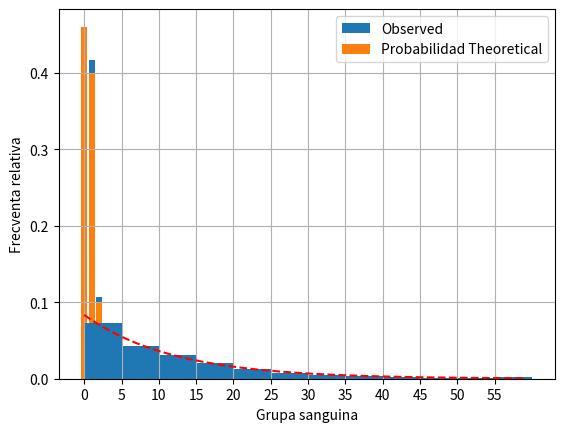

This chart was generated by the following Python code:







































































from numpy import cumsum, zeros, unique
from scipy.stats import uniform, expon
import matplotlib.pyplot as plt
from matplotlib.pyplot import bar, show, hist, grid, legend, xticks, yticks, plot
from math import log

def ex1(values, probabilities, noOfSimulations):
    randomValues = uniform.rvs(size=noOfSimulations)
    cumulativeProbabilities = cumsum(probabilities)
    simulatedBloodTypes = zeros(noOfSimulations, dtype=int) # Create a numpy array of integers of length noOfSimulations

    for i in range(noOfSimulations):
        for j in range(len(cumulativeProbabilities)):
            if cumulativeProbabilities[j - 1] < randomValues[i] <= cumulativeProbabilities[j]:
                simulatedBloodTypes[i] = values[j]
                break

    # print("randomValues: ", randomValues)
    # print("cumulativeProbabilities: ", cumulativeProbabilities)
    # print("result: ", result)

    uniqueBloodTypes, counts = unique(simulatedBloodTypes, return_counts=True)
    observedFrequencies = counts / noOfSimulations

    for bloodType, frequency in zip(uniqueBloodTypes, observedFrequencies):
        print(f"Grupa sanguina {bloodType} are frecventa relativa: {frequency:.2f}")

    plt.bar(uniqueBloodTypes, observedFrequencies, label="Observed")
    plt.bar(values, probabilities, label="Probabilidad Theoretical")
    plt.xlabel("Grupa sanguina")
    plt.ylabel("Frecventa relativa")
    plt.legend()
    plt.show()

def ex2(noOfSimulations):
    alpha = 1 / 12

    randomUniformValues = uniform.rvs(size=noOfSimulations)
    randomExponentialValues = [-1 / alpha * log(1 - randomUniformValues[i]) for i in range(noOfSimulations)]

    data = randomExponentialValues
    hist(data, bins=12, density=True, range=(0, 60))

    x = range(60)
    plot(x, expon.pdf(x, loc=0, scale=1 / alpha), 'r--')

    xticks(range(0, 60, 5))
    grid()
    show()

    # ii)
    k = 5
    probability = expon.cdf(k, loc=0, scale=1 / alpha)
    print(f'Theoretical Probability {1 - probability:.4f}')

    count = 0
    for i in randomExponentialValues:
        if i >= k:
            count += 1
    simulatedProbability = count / noOfSimulations
    print(f'Simulated Probability {simulatedProbability:.4f}')

if __name__ == '__main__':
    print("Ex1: Exercise 1")
    ex1([0, 1, 2, 3], [0.46, 0.40, 0.1, 0.04], 1000)

    print("Ex2: Exercise 2")
    ex2(1000)